Run: headless pygame with SDL's dummy video driver; simulated clock (each Clock.tick advances the game by its frame time, no real sleeping); random seed 0; keys injected as events and as key.get_pressed() state; no mouse input.
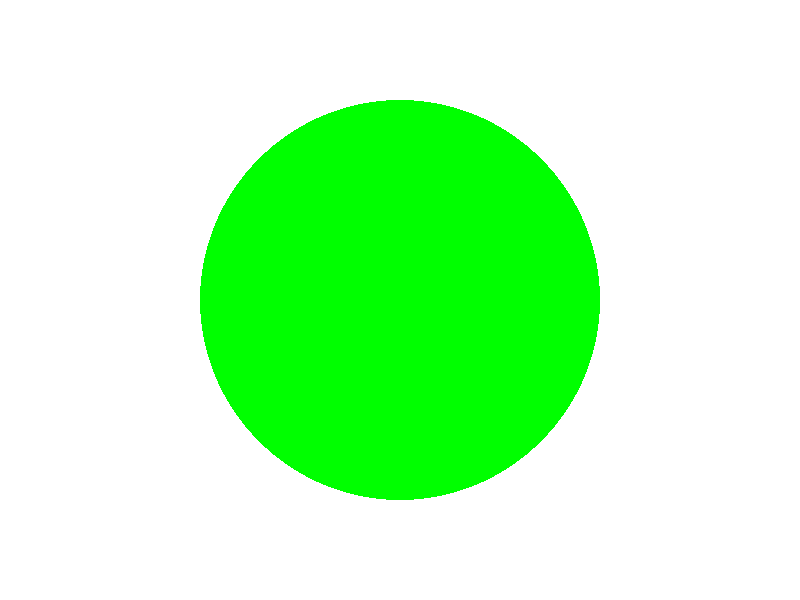
Frame 1 of 4 · flips 1–60 · no input
Frame 2 of 4 · flips 61–180 · tapped SPACE, RETURN · held RIGHT (→), D · screen unchanged from frame 1, image omitted
Frame 3 of 4 · flips 181–300 · held DOWN (↓), S · screen unchanged from frame 2, image omitted
Frame 4 of 4 · flips 301–420 · held LEFT (←), A, UP (↑), W · screen unchanged from frame 3, image omitted

The pygame program that drew these frames:

import pygame
import random

# Initializing Pygame
pygame.init()

# Screen dimensions
WIDTH, HEIGHT = 800, 600
screen = pygame.display.set_mode((WIDTH, HEIGHT))
pygame.display.set_caption('Gambling Wheel')

# Colors
WHITE = (255, 255, 255)
GREEN = (0, 255, 0)
RED = (255, 0, 0)

# Game variables
WHEEL_NUMBERS = list(range(0, 37))  # 0-36 numbers
JACKPOT_NUMBER = 7                  # Jackpot on number 7
SPINNING_SPEED = 5                   # Base spin speed

class GamblingWheel:
    def __init__(self):
        self.angle = 0
        self.spin_speed = SPINNING_SPEED
        self.jackpot_count = 0

    def spin_wheel(self):
        # Increase spin speed for odd numbers
        if random.choice(WHEEL_NUMBERS) % 2 != 0:
            self.spin_speed += 2
        self.angle += self.spin_speed
        self.angle = self.angle % 360  # Looping angle

        # Check jackpot condition
        landed_number = random.choice(WHEEL_NUMBERS)
        if landed_number == JACKPOT_NUMBER:
            self.jackpot_count += 1
            print('Jackpot! You hit the jackpot on number', landed_number)
        return landed_number

    def draw_wheel(self):
        # Drawing code here (wheel visuals - placeholder)
        pygame.draw.circle(screen, GREEN, (WIDTH // 2, HEIGHT // 2), 200)
        # More drawing logic...

    def reset_speed(self):
        self.spin_speed = SPINNING_SPEED

# Main game loop
if __name__ == '__main__':
    wheel = GamblingWheel()
    running = True
    while running:
        for event in pygame.event.get():
            if event.type == pygame.QUIT:
                running = False

        screen.fill(WHITE)
        wheel.draw_wheel()
        landed_number = wheel.spin_wheel()  # Spin the wheel each frame
        print('Landed on:', landed_number)
        pygame.display.flip()
        pygame.time.delay(500)  # Delay for visual slowing

    pygame.quit()
